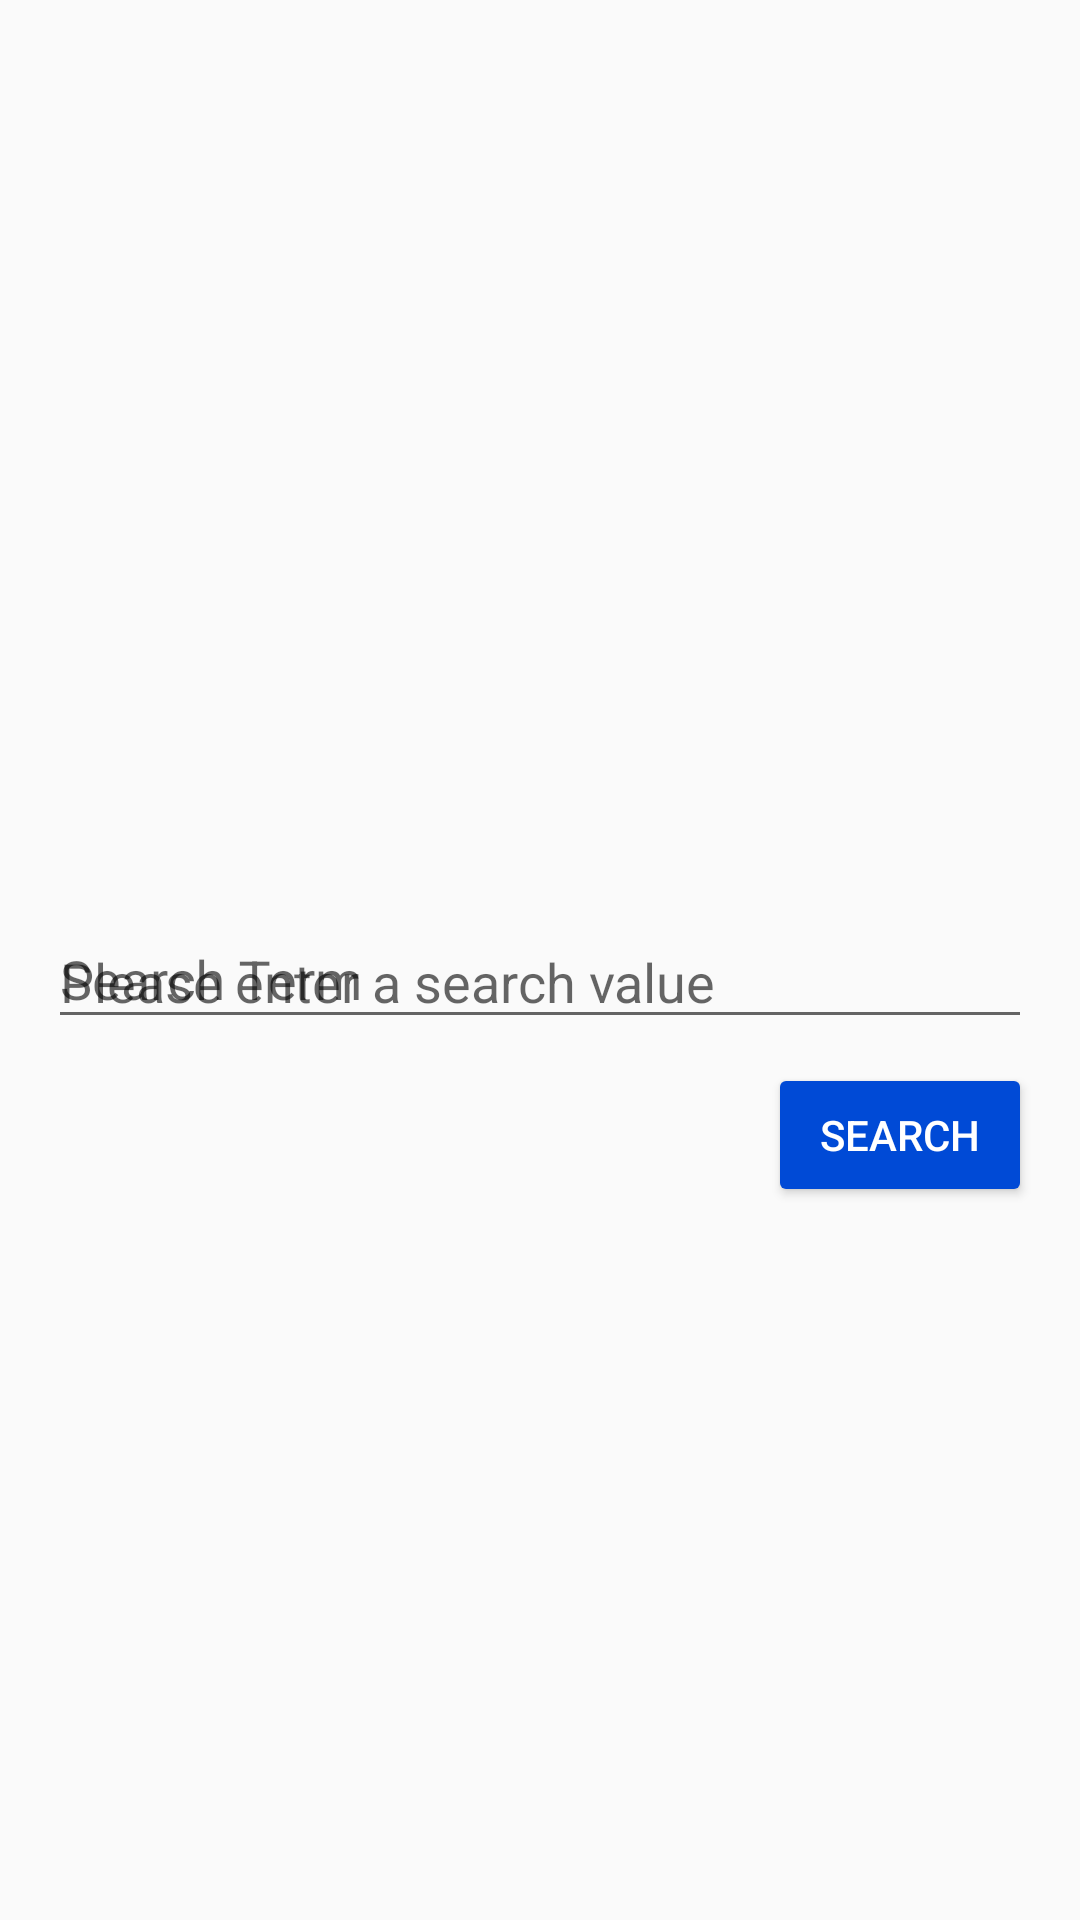

This screen was rendered from an Android layout file. Write that file and the resources it references.
<!-- AndroidManifest.xml: application theme AppTheme -->
<!-- res/layout/fragment_search.xml -->
<?xml version="1.0" encoding="utf-8"?>
<android.support.constraint.ConstraintLayout
    android:id="@+id/searchViewConstraint"
    xmlns:android="http://schemas.android.com/apk/res/android"
    xmlns:app="http://schemas.android.com/apk/res-auto"
    xmlns:tools="http://schemas.android.com/tools"
    android:layout_width="match_parent"
    android:layout_height="match_parent"
    tools:context=".ui.search.SearchFragment">


    <android.support.design.widget.TextInputLayout
        android:id="@+id/textInputLayout"
        android:layout_width="0dp"
        android:layout_height="wrap_content"
        android:layout_marginBottom="16dp"
        android:layout_marginEnd="16dp"
        android:layout_marginStart="16dp"
        android:layout_marginTop="16dp"
        android:hint="Search Term"
        app:layout_constraintBottom_toBottomOf="parent"
        app:layout_constraintEnd_toEndOf="parent"
        app:layout_constraintStart_toStartOf="parent"
        app:layout_constraintTop_toTopOf="parent"
        tools:visibility="gone">

        <android.support.design.widget.TextInputEditText
            android:id="@+id/searchInput"
            android:layout_width="match_parent"
            android:layout_height="wrap_content"
            android:hint="Please enter a search value"/>
    </android.support.design.widget.TextInputLayout>

    <TextView
        android:id="@+id/searchTerm"
        android:layout_width="wrap_content"
        android:layout_height="15dp"
        android:layout_marginEnd="16dp"
        android:layout_marginStart="16dp"
        android:layout_marginTop="16dp"
        android:visibility="gone"
        app:layout_constraintBottom_toTopOf="@+id/recyclerView"
        app:layout_constraintEnd_toEndOf="parent"
        app:layout_constraintHorizontal_bias="0.0"
        app:layout_constraintStart_toStartOf="parent"
        app:layout_constraintTop_toTopOf="parent"/>

    <android.support.v7.widget.RecyclerView
        android:id="@+id/recyclerView"
        android:layout_width="0dp"
        android:layout_height="0dp"
        android:layout_marginBottom="16dp"
        android:layout_marginEnd="16dp"
        android:layout_marginStart="15dp"
        android:layout_marginTop="8dp"
        android:visibility="gone"
        app:layout_constraintBottom_toBottomOf="parent"
        app:layout_constraintEnd_toEndOf="parent"
        app:layout_constraintStart_toEndOf="@+id/textInputLayout"
        app:layout_constraintTop_toBottomOf="@+id/searchTerm"/>

    <Button
        android:id="@+id/searchBtn"
        android:layout_width="wrap_content"
        android:layout_height="wrap_content"
        android:layout_marginBottom="8dp"
        android:layout_marginEnd="16dp"
        android:layout_marginStart="8dp"
        android:layout_marginTop="8dp"
        android:text="Search"
        app:layout_constraintBottom_toBottomOf="parent"
        app:layout_constraintEnd_toEndOf="parent"
        app:layout_constraintHorizontal_bias="1.0"
        app:layout_constraintStart_toStartOf="parent"
        app:layout_constraintTop_toBottomOf="@+id/textInputLayout"
        app:layout_constraintVertical_bias="0.0"
        tools:visibility="gone"/>

    <ProgressBar
        android:id="@+id/progressBar"
        android:layout_width="wrap_content"
        android:layout_height="wrap_content"
        android:visibility="gone"
        app:layout_constraintBottom_toBottomOf="parent"
        app:layout_constraintLeft_toLeftOf="parent"
        app:layout_constraintRight_toRightOf="parent"
        app:layout_constraintTop_toBottomOf="@id/textInputLayout"
        app:layout_constraintVertical_bias="0.5"
        app:layout_goneMarginTop="16dp"/>

    <ImageView
        android:id="@+id/imgEmptyState"
        android:layout_width="wrap_content"
        android:layout_height="wrap_content"
        app:layout_constraintBottom_toBottomOf="parent"
        app:layout_constraintLeft_toLeftOf="parent"
        app:layout_constraintRight_toRightOf="parent"
        app:layout_constraintTop_toBottomOf="@id/textInputLayout"
        app:layout_constraintVertical_bias="0.5"
        app:srcCompat="@drawable/ic_empty_state"/>

    <TextView
        android:id="@+id/textView3"
        android:layout_width="wrap_content"
        android:layout_height="wrap_content"
        android:text="Sorry we couldn't find anything"
        app:layout_constraintBottom_toBottomOf="parent"
        app:layout_constraintLeft_toLeftOf="@id/imgEmptyState"
        app:layout_constraintRight_toRightOf="@id/imgEmptyState"
        app:layout_constraintTop_toBottomOf="@id/imgEmptyState"
        app:layout_constraintVertical_bias="0.0"/>

    <android.support.constraint.Group
        android:id="@+id/emptyStateGroup"
        android:layout_width="wrap_content"
        android:layout_height="wrap_content"
        android:visibility="gone"
        app:constraint_referenced_ids="textView3,imgEmptyState"/>

</android.support.constraint.ConstraintLayout>
<!-- resources referenced by this layout -->
<resources>
  <!-- drawable ic_empty_state: vector/xml drawable (drawable, 21919 chars, omitted) -->
  <style name="AppTheme" parent="Theme.AppCompat.Light.DarkActionBar">
          
          <item name="colorPrimary">@color/colorPrimary</item>
          <item name="colorPrimaryDark">@color/colorPrimaryDark</item>
          <item name="colorAccent">@color/colorAccent</item>
          <item name="android:buttonStyle">@style/GithubButtonStyle</item>
      </style>
  <color name="colorPrimary">#272C30</color>
  <color name="colorPrimaryDark">#1A1F23</color>
  <color name="colorAccent">#004AD6</color>
  <style name="GithubButtonStyle" parent="Widget.AppCompat.Button.Colored">
          <item name="android:textColor">@android:color/white</item>
          <item name="colorButtonNormal">@color/mygreen</item>
      </style>
  <color name="mygreen">#00B82C</color>
</resources>
